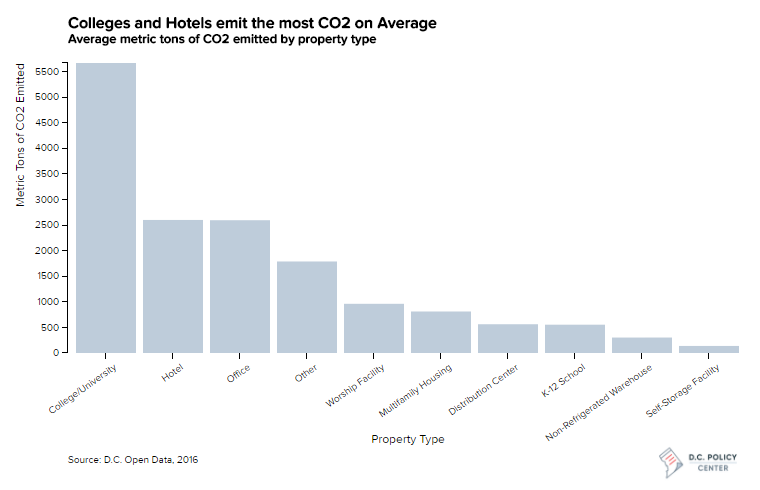

The data file committed next to this chart (first rows):
type, Count, AvgCO2Tons, AvgCO2KGSQFT
College/University, 37, 5665, 34.63
Hotel, 66, 2599, 11.04
Office, 433, 2594, 13.57
Other, 81, 1788, 10.11
Worship Facility, 10, 961, 11.05
Multifamily Housing, 327, 811, 5.01
Distribution Center, 6, 562, 4.97
K-12 School, 11, 553, 6.06
Non-Refrigerated Warehouse, 15, 302, 1.87
Self-Storage Facility, 7, 138, 1.46
